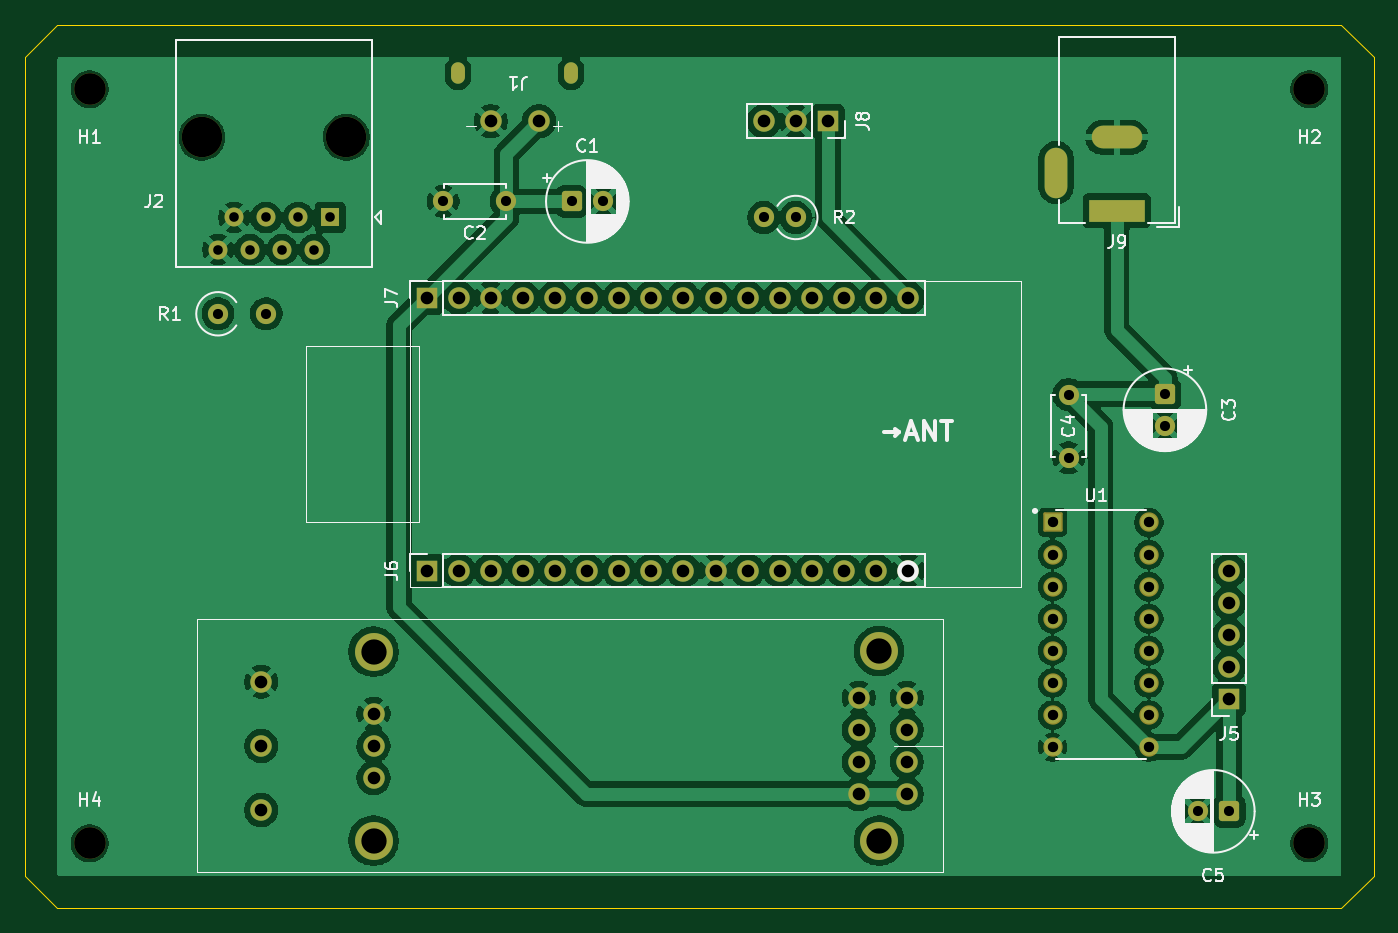
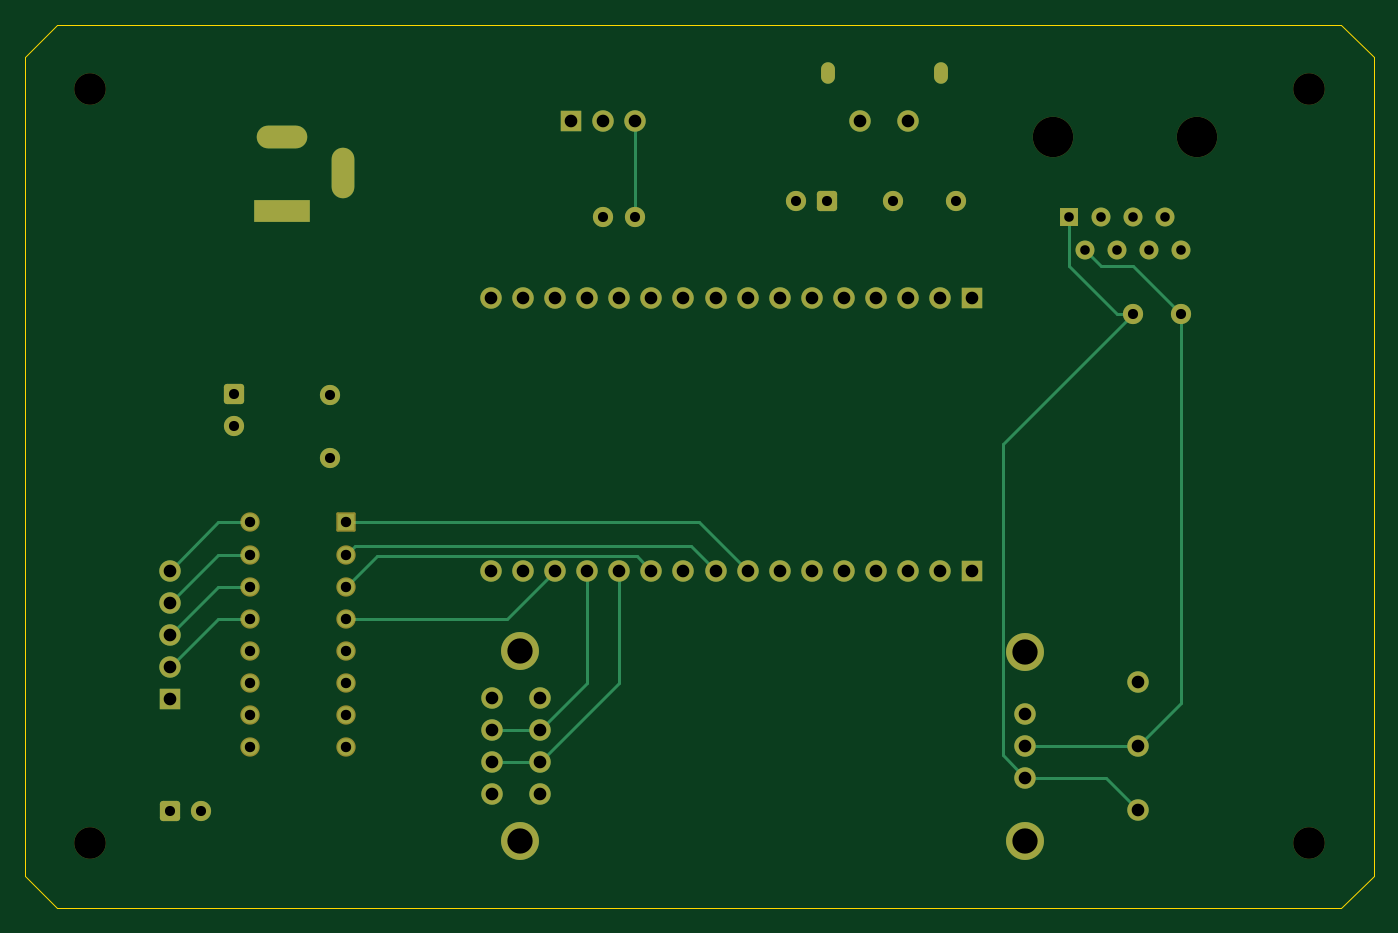
Circuit board: 11 layer files. Board 106.7 x 69.8 mm.
- bottom_copper: fixed_MainBoard-B_Cu.gbr (10872 bytes)
- bottom_mask: fixed_MainBoard-B_Mask.gbr (5023 bytes)
- paste: fixed_MainBoard-B_Paste.gbr (460 bytes)
- bottom_silk: fixed_MainBoard-B_Silkscreen.gbr (461 bytes)
- outline: fixed_MainBoard-Edge_Cuts.gbr (898 bytes)
- top_copper: fixed_MainBoard-F_Cu.gbr (178979 bytes)
- top_mask: fixed_MainBoard-F_Mask.gbr (5023 bytes)
- paste: fixed_MainBoard-F_Paste.gbr (560 bytes)
- top_silk: fixed_MainBoard-F_Silkscreen.gbr (44093 bytes)
- drill: fixed_MainBoard-NPTH.drl (615 bytes)
- drill: fixed_MainBoard-PTH.drl (2241 bytes)

=== bottom_copper: fixed_MainBoard-B_Cu.gbr (10872 bytes, source omitted) ===
=== bottom_mask: fixed_MainBoard-B_Mask.gbr ===
%TF.GenerationSoftware,KiCad,Pcbnew,10.0.3*%
%TF.CreationDate,2026-07-04T11:32:24+09:00*%
%TF.ProjectId,fixed_MainBoard,66697865-645f-44d6-9169-6e426f617264,rev?*%
%TF.SameCoordinates,Original*%
%TF.FileFunction,Soldermask,Bot*%
%TF.FilePolarity,Negative*%
%FSLAX46Y46*%
G04 Gerber Fmt 4.6, Leading zero omitted, Abs format (unit mm)*
G04 Created by KiCad (PCBNEW 10.0.3) date 2026-07-04 11:32:24*
%MOMM*%
%LPD*%
G01*
G04 APERTURE LIST*
G04 Aperture macros list*
%AMRoundRect*
0 Rectangle with rounded corners*
0 $1 Rounding radius*
0 $2 $3 $4 $5 $6 $7 $8 $9 X,Y pos of 4 corners*
0 Add a 4 corners polygon primitive as box body*
4,1,4,$2,$3,$4,$5,$6,$7,$8,$9,$2,$3,0*
0 Add four circle primitives for the rounded corners*
1,1,$1+$1,$2,$3*
1,1,$1+$1,$4,$5*
1,1,$1+$1,$6,$7*
1,1,$1+$1,$8,$9*
0 Add four rect primitives between the rounded corners*
20,1,$1+$1,$2,$3,$4,$5,0*
20,1,$1+$1,$4,$5,$6,$7,0*
20,1,$1+$1,$6,$7,$8,$9,0*
20,1,$1+$1,$8,$9,$2,$3,0*%
G04 Aperture macros list end*
%ADD10R,1.700000X1.700000*%
%ADD11C,1.700000*%
%ADD12RoundRect,0.250000X0.550000X0.550000X-0.550000X0.550000X-0.550000X-0.550000X0.550000X-0.550000X0*%
%ADD13C,1.600000*%
%ADD14C,3.200000*%
%ADD15R,1.500000X1.500000*%
%ADD16C,1.500000*%
%ADD17O,1.100000X1.700000*%
%ADD18C,2.500000*%
%ADD19RoundRect,0.250000X-0.550000X0.550000X-0.550000X-0.550000X0.550000X-0.550000X0.550000X0.550000X0*%
%ADD20RoundRect,0.250000X-0.550000X-0.550000X0.550000X-0.550000X0.550000X0.550000X-0.550000X0.550000X0*%
%ADD21R,4.400000X1.800000*%
%ADD22O,4.000000X1.800000*%
%ADD23O,1.800000X4.000000*%
%ADD24RoundRect,0.102000X-0.664000X-0.664000X0.664000X-0.664000X0.664000X0.664000X-0.664000X0.664000X0*%
%ADD25C,1.532000*%
%ADD26C,3.000000*%
G04 APERTURE END LIST*
D10*
%TO.C,J8*%
X171450000Y-71120000D03*
D11*
X168910000Y-71120000D03*
X166370000Y-71120000D03*
%TD*%
D10*
%TO.C,J5*%
X203200000Y-116840000D03*
D11*
X203200000Y-114300000D03*
X203200000Y-111760000D03*
X203200000Y-109220000D03*
X203200000Y-106680000D03*
%TD*%
D12*
%TO.C,C5*%
X203200000Y-125730000D03*
D13*
X200700000Y-125730000D03*
%TD*%
%TO.C,C4*%
X190500000Y-92750000D03*
X190500000Y-97750000D03*
%TD*%
D14*
%TO.C,J2*%
X133350000Y-72390000D03*
X121920000Y-72390000D03*
D15*
X132080000Y-78740000D03*
D16*
X130810000Y-81280000D03*
X129540000Y-78740000D03*
X128270000Y-81280000D03*
X127000000Y-78740000D03*
X125730000Y-81280000D03*
X124460000Y-78740000D03*
X123190000Y-81280000D03*
%TD*%
D11*
%TO.C,J1*%
X144780000Y-71120000D03*
X148590000Y-71120000D03*
D17*
X151130000Y-67310000D03*
X142185000Y-67310000D03*
%TD*%
D11*
%TO.C,J6*%
X144780000Y-106680000D03*
X142240000Y-106680000D03*
X147320000Y-106680000D03*
X154940000Y-106680000D03*
D10*
X139700000Y-106680000D03*
D11*
X149860000Y-106680000D03*
X152400000Y-106680000D03*
X157480000Y-106680000D03*
X160020000Y-106680000D03*
X165100000Y-106680000D03*
X172720000Y-106680000D03*
X175260000Y-106680000D03*
X162560000Y-106680000D03*
X177800000Y-106680000D03*
X167640000Y-106680000D03*
X170180000Y-106680000D03*
%TD*%
D18*
%TO.C,H1*%
X113030000Y-68580000D03*
%TD*%
D13*
%TO.C,C2*%
X146010000Y-77470000D03*
X141010000Y-77470000D03*
%TD*%
D19*
%TO.C,C3*%
X198120000Y-92710000D03*
D13*
X198120000Y-95210000D03*
%TD*%
D11*
%TO.C,J7*%
X177800000Y-85090000D03*
D10*
X139700000Y-85090000D03*
D11*
X147320000Y-85090000D03*
X142240000Y-85090000D03*
X149860000Y-85090000D03*
X157480000Y-85090000D03*
X154940000Y-85090000D03*
X152400000Y-85090000D03*
X162560000Y-85090000D03*
X160020000Y-85090000D03*
X167640000Y-85090000D03*
X165100000Y-85090000D03*
X175260000Y-85090000D03*
X144780000Y-85090000D03*
X170180000Y-85090000D03*
X172720000Y-85090000D03*
%TD*%
D20*
%TO.C,C1*%
X151170000Y-77470000D03*
D13*
X153670000Y-77470000D03*
%TD*%
%TO.C,R1*%
X123190000Y-86360000D03*
X127000000Y-86360000D03*
%TD*%
D18*
%TO.C,H2*%
X209550000Y-68580000D03*
%TD*%
D21*
%TO.C,J9*%
X194310000Y-78190000D03*
D22*
X194310000Y-72390000D03*
D23*
X189510000Y-75190000D03*
%TD*%
D24*
%TO.C,U1*%
X189230000Y-102870000D03*
D25*
X189230000Y-105410000D03*
X189230000Y-107950000D03*
X189230000Y-110490000D03*
X189230000Y-113030000D03*
X189230000Y-115570000D03*
X189230000Y-118110000D03*
X189230000Y-120650000D03*
X196850000Y-120650000D03*
X196850000Y-118110000D03*
X196850000Y-115570000D03*
X196850000Y-113030000D03*
X196850000Y-110490000D03*
X196850000Y-107950000D03*
X196850000Y-105410000D03*
X196850000Y-102870000D03*
%TD*%
D18*
%TO.C,H3*%
X209550000Y-128270000D03*
%TD*%
D13*
%TO.C,R2*%
X168910000Y-78740000D03*
X166370000Y-78740000D03*
%TD*%
D18*
%TO.C,H4*%
X113030000Y-128270000D03*
%TD*%
D26*
%TO.C,*%
X135500000Y-113090000D03*
X135500000Y-128041818D03*
X175513622Y-113058182D03*
X175513622Y-128041818D03*
D11*
X173890000Y-124360000D03*
X177700000Y-124360000D03*
X126610000Y-125630000D03*
X135500000Y-123090000D03*
X126610000Y-120550000D03*
X135500000Y-120550000D03*
X126610000Y-115470000D03*
X135500000Y-118010000D03*
X173890000Y-116740000D03*
X177700000Y-116740000D03*
X173890000Y-119280000D03*
X177700000Y-119280000D03*
X173890000Y-121820000D03*
X177700000Y-121820000D03*
%TD*%
M02*

=== paste: fixed_MainBoard-B_Paste.gbr ===
%TF.GenerationSoftware,KiCad,Pcbnew,10.0.3*%
%TF.CreationDate,2026-07-04T11:32:24+09:00*%
%TF.ProjectId,fixed_MainBoard,66697865-645f-44d6-9169-6e426f617264,rev?*%
%TF.SameCoordinates,Original*%
%TF.FileFunction,Paste,Bot*%
%TF.FilePolarity,Positive*%
%FSLAX46Y46*%
G04 Gerber Fmt 4.6, Leading zero omitted, Abs format (unit mm)*
G04 Created by KiCad (PCBNEW 10.0.3) date 2026-07-04 11:32:24*
%MOMM*%
%LPD*%
G01*
G04 APERTURE LIST*
G04 APERTURE END LIST*
M02*

=== bottom_silk: fixed_MainBoard-B_Silkscreen.gbr ===
%TF.GenerationSoftware,KiCad,Pcbnew,10.0.3*%
%TF.CreationDate,2026-07-04T11:32:24+09:00*%
%TF.ProjectId,fixed_MainBoard,66697865-645f-44d6-9169-6e426f617264,rev?*%
%TF.SameCoordinates,Original*%
%TF.FileFunction,Legend,Bot*%
%TF.FilePolarity,Positive*%
%FSLAX46Y46*%
G04 Gerber Fmt 4.6, Leading zero omitted, Abs format (unit mm)*
G04 Created by KiCad (PCBNEW 10.0.3) date 2026-07-04 11:32:24*
%MOMM*%
%LPD*%
G01*
G04 APERTURE LIST*
G04 APERTURE END LIST*
M02*

=== outline: fixed_MainBoard-Edge_Cuts.gbr ===
%TF.GenerationSoftware,KiCad,Pcbnew,10.0.3*%
%TF.CreationDate,2026-07-04T11:32:24+09:00*%
%TF.ProjectId,fixed_MainBoard,66697865-645f-44d6-9169-6e426f617264,rev?*%
%TF.SameCoordinates,Original*%
%TF.FileFunction,Profile,NP*%
%FSLAX46Y46*%
G04 Gerber Fmt 4.6, Leading zero omitted, Abs format (unit mm)*
G04 Created by KiCad (PCBNEW 10.0.3) date 2026-07-04 11:32:24*
%MOMM*%
%LPD*%
G01*
G04 APERTURE LIST*
%TA.AperFunction,Profile*%
%ADD10C,0.050000*%
%TD*%
G04 APERTURE END LIST*
D10*
X107950000Y-66040000D02*
X107950000Y-130810000D01*
X107950000Y-130810000D02*
X110490000Y-133350000D01*
X110490000Y-63500000D02*
X107950000Y-66040000D01*
X110490000Y-133350000D02*
X212090000Y-133350000D01*
X212090000Y-63500000D02*
X110490000Y-63500000D01*
X212090000Y-133350000D02*
X214630000Y-130810000D01*
X214630000Y-66040000D02*
X212090000Y-63500000D01*
X214630000Y-130810000D02*
X214630000Y-66040000D01*
M02*

=== top_copper: fixed_MainBoard-F_Cu.gbr (178979 bytes, source omitted) ===
=== top_mask: fixed_MainBoard-F_Mask.gbr ===
%TF.GenerationSoftware,KiCad,Pcbnew,10.0.3*%
%TF.CreationDate,2026-07-04T11:32:24+09:00*%
%TF.ProjectId,fixed_MainBoard,66697865-645f-44d6-9169-6e426f617264,rev?*%
%TF.SameCoordinates,Original*%
%TF.FileFunction,Soldermask,Top*%
%TF.FilePolarity,Negative*%
%FSLAX46Y46*%
G04 Gerber Fmt 4.6, Leading zero omitted, Abs format (unit mm)*
G04 Created by KiCad (PCBNEW 10.0.3) date 2026-07-04 11:32:24*
%MOMM*%
%LPD*%
G01*
G04 APERTURE LIST*
G04 Aperture macros list*
%AMRoundRect*
0 Rectangle with rounded corners*
0 $1 Rounding radius*
0 $2 $3 $4 $5 $6 $7 $8 $9 X,Y pos of 4 corners*
0 Add a 4 corners polygon primitive as box body*
4,1,4,$2,$3,$4,$5,$6,$7,$8,$9,$2,$3,0*
0 Add four circle primitives for the rounded corners*
1,1,$1+$1,$2,$3*
1,1,$1+$1,$4,$5*
1,1,$1+$1,$6,$7*
1,1,$1+$1,$8,$9*
0 Add four rect primitives between the rounded corners*
20,1,$1+$1,$2,$3,$4,$5,0*
20,1,$1+$1,$4,$5,$6,$7,0*
20,1,$1+$1,$6,$7,$8,$9,0*
20,1,$1+$1,$8,$9,$2,$3,0*%
G04 Aperture macros list end*
%ADD10R,1.700000X1.700000*%
%ADD11C,1.700000*%
%ADD12RoundRect,0.250000X0.550000X0.550000X-0.550000X0.550000X-0.550000X-0.550000X0.550000X-0.550000X0*%
%ADD13C,1.600000*%
%ADD14C,3.200000*%
%ADD15R,1.500000X1.500000*%
%ADD16C,1.500000*%
%ADD17O,1.100000X1.700000*%
%ADD18C,2.500000*%
%ADD19RoundRect,0.250000X-0.550000X0.550000X-0.550000X-0.550000X0.550000X-0.550000X0.550000X0.550000X0*%
%ADD20RoundRect,0.250000X-0.550000X-0.550000X0.550000X-0.550000X0.550000X0.550000X-0.550000X0.550000X0*%
%ADD21R,4.400000X1.800000*%
%ADD22O,4.000000X1.800000*%
%ADD23O,1.800000X4.000000*%
%ADD24RoundRect,0.102000X-0.664000X-0.664000X0.664000X-0.664000X0.664000X0.664000X-0.664000X0.664000X0*%
%ADD25C,1.532000*%
%ADD26C,3.000000*%
G04 APERTURE END LIST*
D10*
%TO.C,J8*%
X171450000Y-71120000D03*
D11*
X168910000Y-71120000D03*
X166370000Y-71120000D03*
%TD*%
D10*
%TO.C,J5*%
X203200000Y-116840000D03*
D11*
X203200000Y-114300000D03*
X203200000Y-111760000D03*
X203200000Y-109220000D03*
X203200000Y-106680000D03*
%TD*%
D12*
%TO.C,C5*%
X203200000Y-125730000D03*
D13*
X200700000Y-125730000D03*
%TD*%
%TO.C,C4*%
X190500000Y-92750000D03*
X190500000Y-97750000D03*
%TD*%
D14*
%TO.C,J2*%
X133350000Y-72390000D03*
X121920000Y-72390000D03*
D15*
X132080000Y-78740000D03*
D16*
X130810000Y-81280000D03*
X129540000Y-78740000D03*
X128270000Y-81280000D03*
X127000000Y-78740000D03*
X125730000Y-81280000D03*
X124460000Y-78740000D03*
X123190000Y-81280000D03*
%TD*%
D11*
%TO.C,J1*%
X144780000Y-71120000D03*
X148590000Y-71120000D03*
D17*
X151130000Y-67310000D03*
X142185000Y-67310000D03*
%TD*%
D11*
%TO.C,J6*%
X144780000Y-106680000D03*
X142240000Y-106680000D03*
X147320000Y-106680000D03*
X154940000Y-106680000D03*
D10*
X139700000Y-106680000D03*
D11*
X149860000Y-106680000D03*
X152400000Y-106680000D03*
X157480000Y-106680000D03*
X160020000Y-106680000D03*
X165100000Y-106680000D03*
X172720000Y-106680000D03*
X175260000Y-106680000D03*
X162560000Y-106680000D03*
X177800000Y-106680000D03*
X167640000Y-106680000D03*
X170180000Y-106680000D03*
%TD*%
D18*
%TO.C,H1*%
X113030000Y-68580000D03*
%TD*%
D13*
%TO.C,C2*%
X146010000Y-77470000D03*
X141010000Y-77470000D03*
%TD*%
D19*
%TO.C,C3*%
X198120000Y-92710000D03*
D13*
X198120000Y-95210000D03*
%TD*%
D11*
%TO.C,J7*%
X177800000Y-85090000D03*
D10*
X139700000Y-85090000D03*
D11*
X147320000Y-85090000D03*
X142240000Y-85090000D03*
X149860000Y-85090000D03*
X157480000Y-85090000D03*
X154940000Y-85090000D03*
X152400000Y-85090000D03*
X162560000Y-85090000D03*
X160020000Y-85090000D03*
X167640000Y-85090000D03*
X165100000Y-85090000D03*
X175260000Y-85090000D03*
X144780000Y-85090000D03*
X170180000Y-85090000D03*
X172720000Y-85090000D03*
%TD*%
D20*
%TO.C,C1*%
X151170000Y-77470000D03*
D13*
X153670000Y-77470000D03*
%TD*%
%TO.C,R1*%
X123190000Y-86360000D03*
X127000000Y-86360000D03*
%TD*%
D18*
%TO.C,H2*%
X209550000Y-68580000D03*
%TD*%
D21*
%TO.C,J9*%
X194310000Y-78190000D03*
D22*
X194310000Y-72390000D03*
D23*
X189510000Y-75190000D03*
%TD*%
D24*
%TO.C,U1*%
X189230000Y-102870000D03*
D25*
X189230000Y-105410000D03*
X189230000Y-107950000D03*
X189230000Y-110490000D03*
X189230000Y-113030000D03*
X189230000Y-115570000D03*
X189230000Y-118110000D03*
X189230000Y-120650000D03*
X196850000Y-120650000D03*
X196850000Y-118110000D03*
X196850000Y-115570000D03*
X196850000Y-113030000D03*
X196850000Y-110490000D03*
X196850000Y-107950000D03*
X196850000Y-105410000D03*
X196850000Y-102870000D03*
%TD*%
D18*
%TO.C,H3*%
X209550000Y-128270000D03*
%TD*%
D13*
%TO.C,R2*%
X168910000Y-78740000D03*
X166370000Y-78740000D03*
%TD*%
D18*
%TO.C,H4*%
X113030000Y-128270000D03*
%TD*%
D26*
%TO.C,*%
X135500000Y-113090000D03*
X135500000Y-128041818D03*
X175513622Y-113058182D03*
X175513622Y-128041818D03*
D11*
X173890000Y-124360000D03*
X177700000Y-124360000D03*
X126610000Y-125630000D03*
X135500000Y-123090000D03*
X126610000Y-120550000D03*
X135500000Y-120550000D03*
X126610000Y-115470000D03*
X135500000Y-118010000D03*
X173890000Y-116740000D03*
X177700000Y-116740000D03*
X173890000Y-119280000D03*
X177700000Y-119280000D03*
X173890000Y-121820000D03*
X177700000Y-121820000D03*
%TD*%
M02*

=== paste: fixed_MainBoard-F_Paste.gbr ===
%TF.GenerationSoftware,KiCad,Pcbnew,10.0.3*%
%TF.CreationDate,2026-07-04T11:32:24+09:00*%
%TF.ProjectId,fixed_MainBoard,66697865-645f-44d6-9169-6e426f617264,rev?*%
%TF.SameCoordinates,Original*%
%TF.FileFunction,Paste,Top*%
%TF.FilePolarity,Positive*%
%FSLAX46Y46*%
G04 Gerber Fmt 4.6, Leading zero omitted, Abs format (unit mm)*
G04 Created by KiCad (PCBNEW 10.0.3) date 2026-07-04 11:32:24*
%MOMM*%
%LPD*%
G01*
G04 APERTURE LIST*
%ADD10O,1.100000X1.700000*%
G04 APERTURE END LIST*
D10*
%TO.C,J1*%
X151130000Y-67310000D03*
X142185000Y-67310000D03*
%TD*%
M02*

=== top_silk: fixed_MainBoard-F_Silkscreen.gbr (44093 bytes, source omitted) ===
=== drill: fixed_MainBoard-NPTH.drl ===
M48
; DRILL file KiCad 10.0.3 date 2026-07-04T11:32:38
; FORMAT={-:-/ absolute / metric / decimal}
; #@! TF.CreationDate,2026-07-04T11:32:38+09:00
; #@! TF.GenerationSoftware,Kicad,Pcbnew,10.0.3
; #@! TF.FileFunction,NonPlated,1,2,NPTH
FMAT,2
METRIC
; #@! TA.AperFunction,NonPlated,NPTH,ComponentDrill
T1C2.000
; #@! TA.AperFunction,NonPlated,NPTH,ComponentDrill
T2C2.500
; #@! TA.AperFunction,NonPlated,NPTH,ComponentDrill
T3C3.200
%
G90
G05
T1
X135.5Y-113.09
X135.5Y-128.042
X175.514Y-113.058
X175.514Y-128.042
T2
X113.03Y-68.58
X113.03Y-128.27
X209.55Y-68.58
X209.55Y-128.27
T3
X121.92Y-72.39
X133.35Y-72.39
M30

=== drill: fixed_MainBoard-PTH.drl ===
M48
; DRILL file KiCad 10.0.3 date 2026-07-04T11:32:38
; FORMAT={-:-/ absolute / metric / decimal}
; #@! TF.CreationDate,2026-07-04T11:32:38+09:00
; #@! TF.GenerationSoftware,Kicad,Pcbnew,10.0.3
; #@! TF.FileFunction,Plated,1,2,PTH
FMAT,2
METRIC
; #@! TA.AperFunction,Plated,PTH,ComponentDrill
T1C0.600
; #@! TA.AperFunction,Plated,PTH,ComponentDrill
T2C0.760
; #@! TA.AperFunction,Plated,PTH,ComponentDrill
T3C0.800
; #@! TA.AperFunction,Plated,PTH,ComponentDrill
T4C0.820
; #@! TA.AperFunction,Plated,PTH,ComponentDrill
T5C1.000
%
G90
G05
T2
X123.19Y-81.28
X124.46Y-78.74
X125.73Y-81.28
X127.0Y-78.74
X128.27Y-81.28
X129.54Y-78.74
X130.81Y-81.28
X132.08Y-78.74
T3
X123.19Y-86.36
X127.0Y-86.36
X141.01Y-77.47
X146.01Y-77.47
X151.17Y-77.47
X153.67Y-77.47
X166.37Y-78.74
X168.91Y-78.74
X190.5Y-92.75
X190.5Y-97.75
X198.12Y-92.71
X198.12Y-95.21
X200.7Y-125.73
X203.2Y-125.73
T4
X189.23Y-102.87
X189.23Y-105.41
X189.23Y-107.95
X189.23Y-110.49
X189.23Y-113.03
X189.23Y-115.57
X189.23Y-118.11
X189.23Y-120.65
X196.85Y-102.87
X196.85Y-105.41
X196.85Y-107.95
X196.85Y-110.49
X196.85Y-113.03
X196.85Y-115.57
X196.85Y-118.11
X196.85Y-120.65
T5
X126.61Y-115.47
X126.61Y-120.55
X126.61Y-125.63
X135.5Y-118.01
X135.5Y-120.55
X135.5Y-123.09
X139.7Y-85.09
X139.7Y-106.68
X142.24Y-85.09
X142.24Y-106.68
X144.78Y-71.12
X144.78Y-85.09
X144.78Y-106.68
X147.32Y-85.09
X147.32Y-106.68
X148.59Y-71.12
X149.86Y-85.09
X149.86Y-106.68
X152.4Y-85.09
X152.4Y-106.68
X154.94Y-85.09
X154.94Y-106.68
X157.48Y-85.09
X157.48Y-106.68
X160.02Y-85.09
X160.02Y-106.68
X162.56Y-85.09
X162.56Y-106.68
X165.1Y-85.09
X165.1Y-106.68
X166.37Y-71.12
X167.64Y-85.09
X167.64Y-106.68
X168.91Y-71.12
X170.18Y-85.09
X170.18Y-106.68
X171.45Y-71.12
X172.72Y-85.09
X172.72Y-106.68
X173.89Y-116.74
X173.89Y-119.28
X173.89Y-121.82
X173.89Y-124.36
X175.26Y-85.09
X175.26Y-106.68
X177.7Y-116.74
X177.7Y-119.28
X177.7Y-121.82
X177.7Y-124.36
X177.8Y-85.09
X177.8Y-106.68
X203.2Y-106.68
X203.2Y-109.22
X203.2Y-111.76
X203.2Y-114.3
X203.2Y-116.84
T1
G00X142.185Y-67.61
M15
G01X142.185Y-67.01
M16
G05
G00X151.13Y-67.61
M15
G01X151.13Y-67.01
M16
G05
T3
G00X189.51Y-74.09
M15
G01X189.51Y-76.29
M16
G05
G00X195.41Y-72.39
M15
G01X193.21Y-72.39
M16
G05
G00X195.61Y-78.19
M15
G01X193.01Y-78.19
M16
G05
M30
